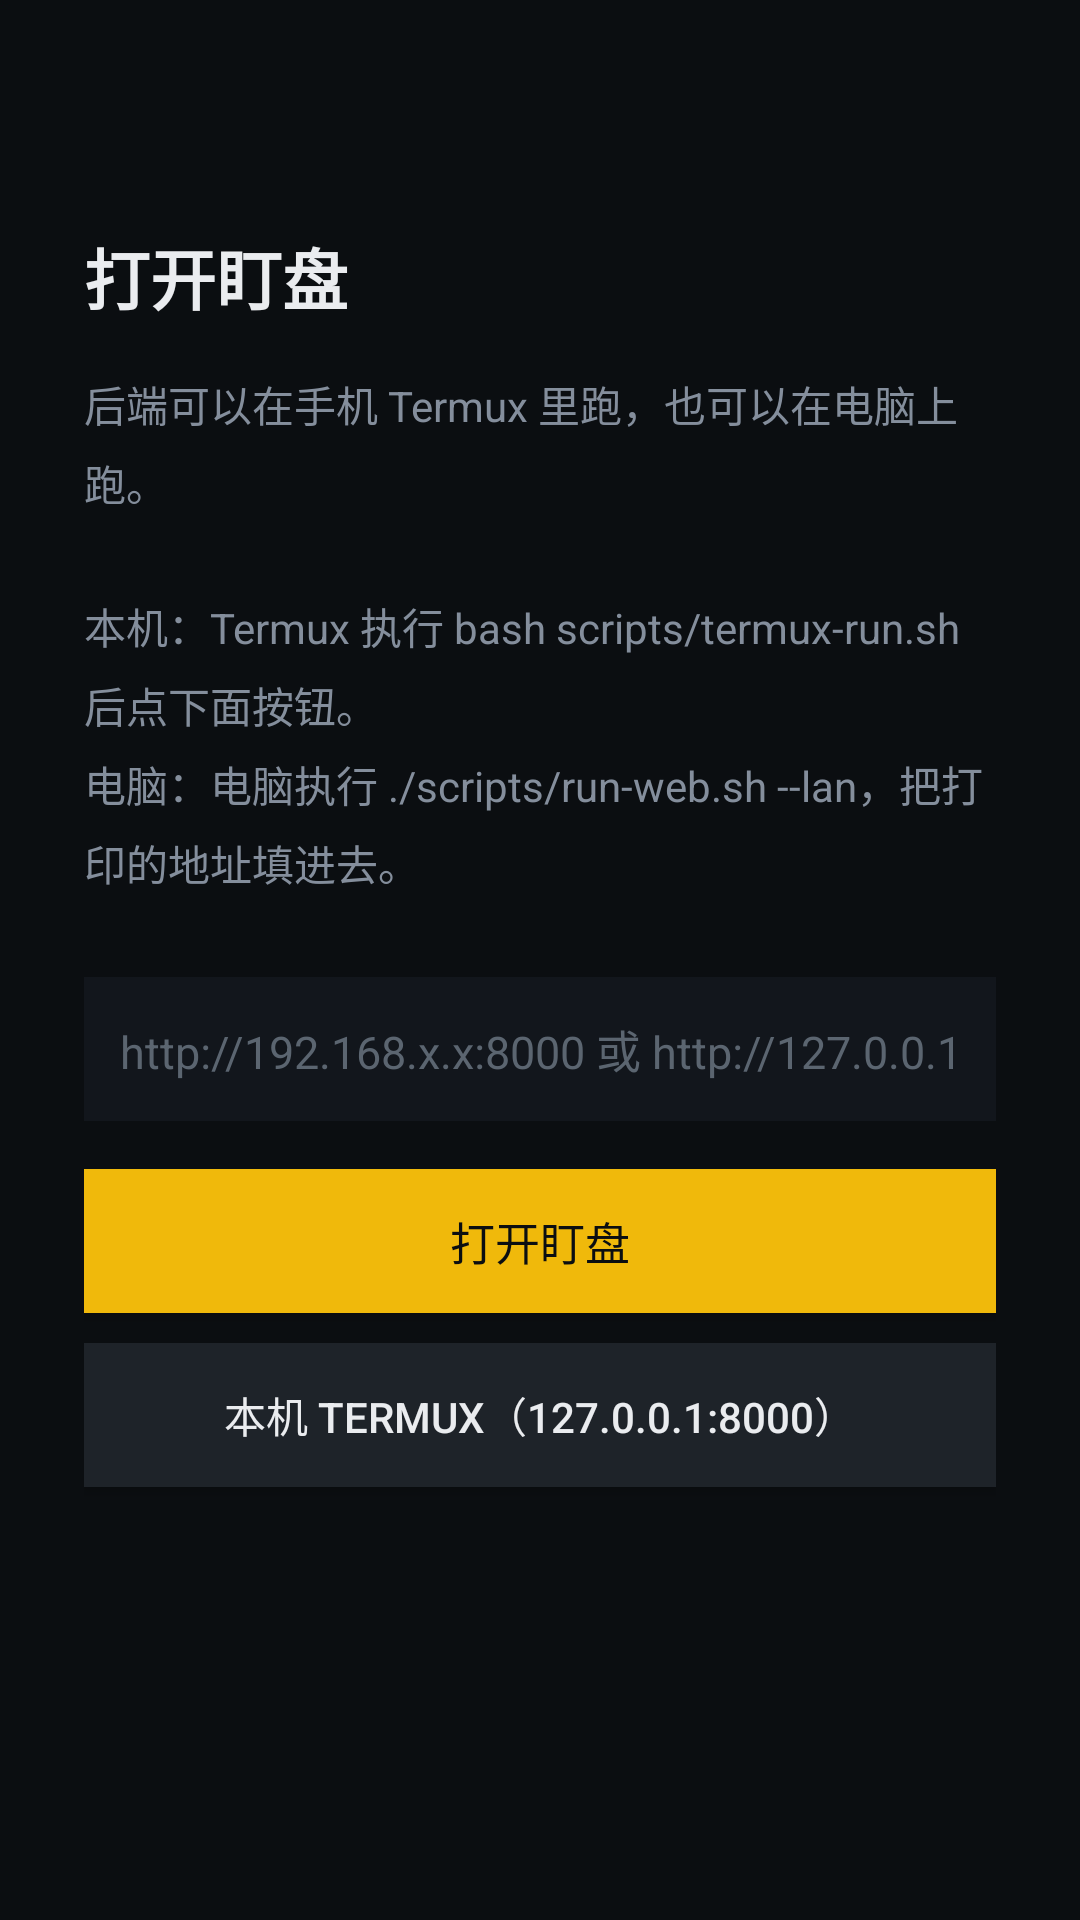

The Android layout XML behind this screen, and the referenced resources:
<!-- AndroidManifest.xml: application theme Theme.CryptoAnalyst -->
<!-- res/layout/activity_setup.xml -->
<?xml version="1.0" encoding="utf-8"?>
<LinearLayout xmlns:android="http://schemas.android.com/apk/res/android"
    android:layout_width="match_parent"
    android:layout_height="match_parent"
    android:background="#0b0e11"
    android:gravity="center_horizontal"
    android:orientation="vertical"
    android:padding="28dp">

    <TextView
        android:layout_width="match_parent"
        android:layout_height="wrap_content"
        android:layout_marginTop="48dp"
        android:text="@string/setup_title"
        android:textColor="#eaecef"
        android:textSize="22sp"
        android:textStyle="bold" />

    <TextView
        android:layout_width="match_parent"
        android:layout_height="wrap_content"
        android:layout_marginTop="16dp"
        android:lineSpacingMultiplier="1.3"
        android:text="@string/setup_hint"
        android:textColor="#848e9c"
        android:textSize="14sp" />

    <EditText
        android:id="@+id/serverUrl"
        android:layout_width="match_parent"
        android:layout_height="48dp"
        android:layout_marginTop="28dp"
        android:background="#12161c"
        android:hint="@string/setup_url_hint"
        android:inputType="textUri"
        android:paddingHorizontal="12dp"
        android:textColor="#eaecef"
        android:textColorHint="#5b6570"
        android:textSize="15sp" />

    <Button
        android:id="@+id/openBtn"
        android:layout_width="match_parent"
        android:layout_height="48dp"
        android:layout_marginTop="16dp"
        android:background="#f0b90b"
        android:text="@string/setup_open"
        android:textColor="#0b0e11"
        android:textSize="15sp" />

    <Button
        android:id="@+id/localBtn"
        android:layout_width="match_parent"
        android:layout_height="48dp"
        android:layout_marginTop="10dp"
        android:background="#1e2329"
        android:text="@string/setup_local"
        android:textColor="#eaecef"
        android:textSize="14sp" />
</LinearLayout>
<!-- resources referenced by this layout -->
<resources>
  <string name="setup_hint">后端可以在手机 Termux 里跑，也可以在电脑上跑。\n\n本机：Termux 执行 bash scripts/termux-run.sh 后点下面按钮。\n电脑：电脑执行 ./scripts/run-web.sh --lan，把打印的地址填进去。</string>
  <string name="setup_local">本机 Termux（127.0.0.1:8000）</string>
  <string name="setup_open">打开盯盘</string>
  <string name="setup_title">打开盯盘</string>
  <string name="setup_url_hint">http://192.168.x.x:8000 或 http://127.0.0.1:8000</string>
  <style name="Theme.CryptoAnalyst" parent="android:Theme.Material.NoActionBar">
          <item name="android:statusBarColor">#0b0e11</item>
          <item name="android:navigationBarColor">#0b0e11</item>
          <item name="android:windowBackground">#0b0e11</item>
          <item name="android:colorPrimary">#f0b90b</item>
      </style>
</resources>
